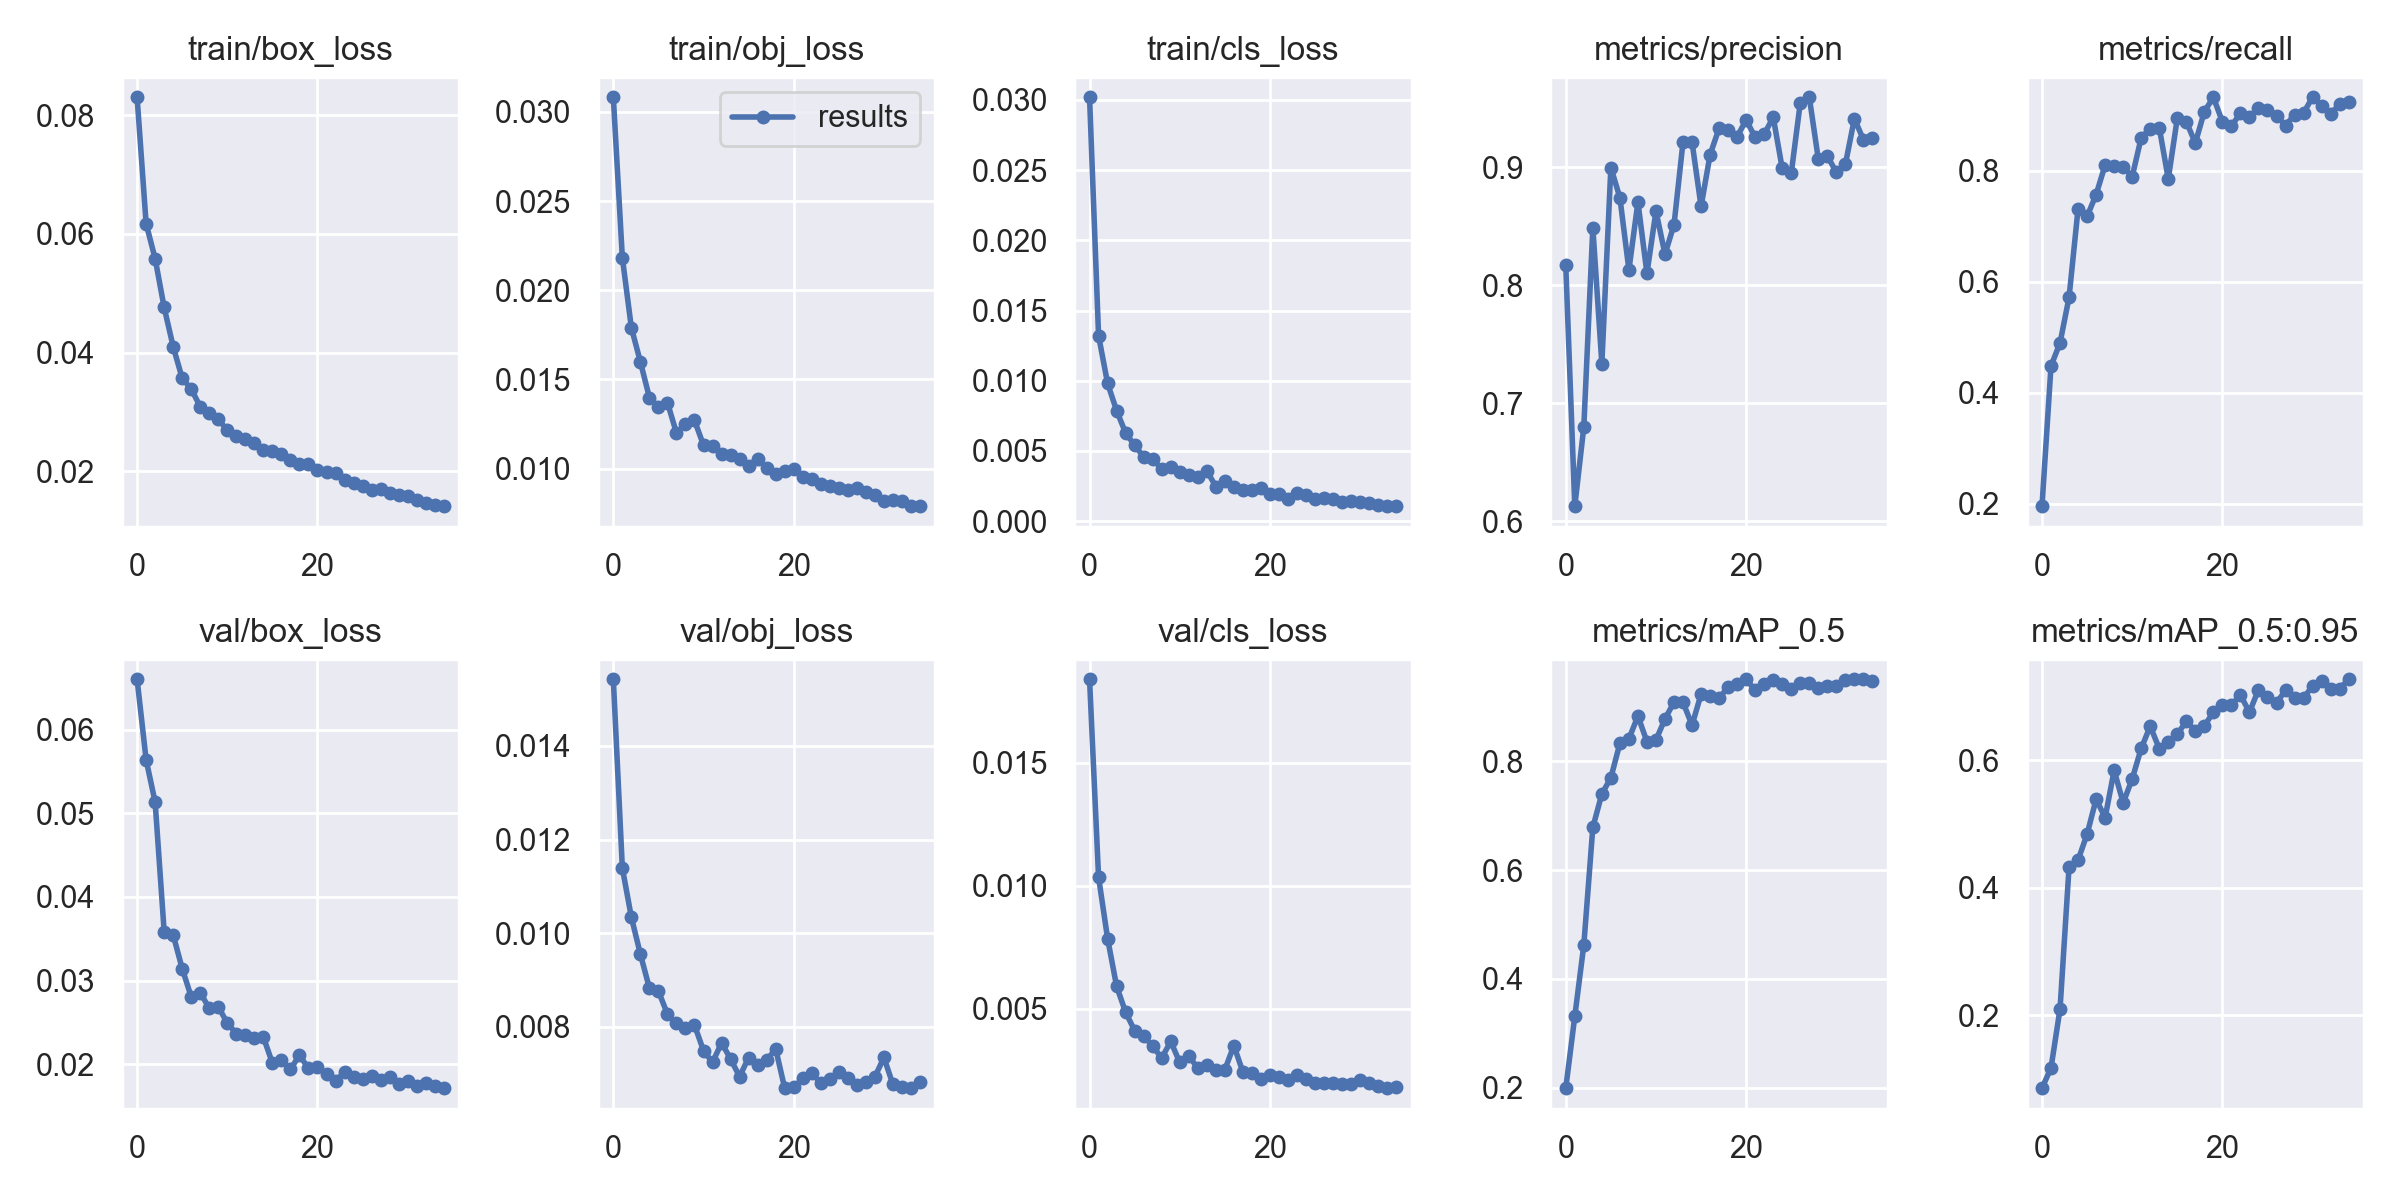

Data behind this chart, as committed beside it:
epoch, train/box_loss, train/obj_loss, train/cls_loss, metrics/precision, metrics/recall, metrics/mAP_0.5, metrics/mAP_0.5:0.95, val/box_loss, val/obj_loss, val/cls_loss, x/lr0, x/lr1, x/lr2
0, 0.083, 0.03083, 0.03019, 0.8167, 0.196, 0.1992, 0.08536, 0.066, 0.01542, 0.01841, 0.07032, 0.003298, 0.003298
1, 0.06172, 0.02183, 0.0132, 0.6129, 0.4484, 0.3312, 0.1172, 0.05639, 0.01139, 0.01035, 0.04013, 0.006443, 0.006443
2, 0.05582, 0.01791, 0.009813, 0.6799, 0.4898, 0.4622, 0.2098, 0.05133, 0.01034, 0.007855, 0.009759, 0.0094, 0.0094
3, 0.04759, 0.01599, 0.007863, 0.8487, 0.5719, 0.6785, 0.4325, 0.03587, 0.009554, 0.005911, 0.009151, 0.009151, 0.009151
4, 0.041, 0.01398, 0.006277, 0.7336, 0.7316, 0.74, 0.4435, 0.03546, 0.008828, 0.004853, 0.009151, 0.009151, 0.009151
5, 0.03566, 0.01348, 0.00539, 0.8996, 0.7177, 0.7697, 0.4841, 0.03145, 0.008763, 0.004106, 0.008869, 0.008869, 0.008869
6, 0.03387, 0.01371, 0.004586, 0.8741, 0.7567, 0.833, 0.5389, 0.02807, 0.008274, 0.003881, 0.008586, 0.008586, 0.008586
7, 0.03089, 0.012, 0.004427, 0.8129, 0.8101, 0.8413, 0.5101, 0.02857, 0.008073, 0.003473, 0.008303, 0.008303, 0.008303
8, 0.02978, 0.0125, 0.003693, 0.8704, 0.809, 0.883, 0.5843, 0.02671, 0.00797, 0.002989, 0.00802, 0.00802, 0.00802
9, 0.02878, 0.01271, 0.003884, 0.81, 0.807, 0.8361, 0.5332, 0.02689, 0.008039, 0.003667, 0.007737, 0.007737, 0.007737
10, 0.02691, 0.01131, 0.003499, 0.8627, 0.7892, 0.8391, 0.5708, 0.02494, 0.007492, 0.002813, 0.007454, 0.007454, 0.007454
11, 0.02601, 0.01128, 0.003285, 0.8262, 0.8592, 0.878, 0.6188, 0.02368, 0.007242, 0.003074, 0.007171, 0.007171, 0.007171
12, 0.02541, 0.01082, 0.00312, 0.8512, 0.8756, 0.9086, 0.6534, 0.02345, 0.00766, 0.002584, 0.006889, 0.006889, 0.006889
13, 0.02475, 0.01078, 0.003583, 0.9213, 0.8774, 0.9083, 0.6184, 0.02314, 0.007316, 0.002709, 0.006606, 0.006606, 0.006606
14, 0.02358, 0.01055, 0.002459, 0.9211, 0.7851, 0.8662, 0.6291, 0.02327, 0.006938, 0.002494, 0.006323, 0.006323, 0.006323
15, 0.02339, 0.01016, 0.002816, 0.8667, 0.8942, 0.9234, 0.6409, 0.02016, 0.007346, 0.002515, 0.00604, 0.00604, 0.00604
16, 0.02293, 0.01053, 0.00244, 0.9104, 0.8879, 0.9206, 0.6612, 0.02051, 0.007197, 0.003497, 0.005757, 0.005757, 0.005757
17, 0.02192, 0.01002, 0.002211, 0.933, 0.8496, 0.9157, 0.6465, 0.01942, 0.007285, 0.002424, 0.005474, 0.005474, 0.005474
18, 0.02131, 0.009719, 0.002222, 0.9312, 0.9062, 0.9365, 0.6541, 0.0211, 0.007534, 0.002365, 0.005191, 0.005191, 0.005191
19, 0.02119, 0.009896, 0.002384, 0.9258, 0.9319, 0.9423, 0.6755, 0.01952, 0.006692, 0.002123, 0.004909, 0.004909, 0.004909
20, 0.02029, 0.009965, 0.001909, 0.9399, 0.8882, 0.9505, 0.6866, 0.01969, 0.006707, 0.002282, 0.004626, 0.004626, 0.004626
21, 0.01994, 0.009541, 0.001941, 0.9252, 0.8796, 0.9307, 0.6867, 0.01884, 0.0069, 0.00222, 0.004343, 0.004343, 0.004343
22, 0.0197, 0.009435, 0.001597, 0.9278, 0.9038, 0.9418, 0.7026, 0.01802, 0.007006, 0.002076, 0.00406, 0.00406, 0.00406
23, 0.01852, 0.009152, 0.002031, 0.9422, 0.8965, 0.9488, 0.6755, 0.01908, 0.00681, 0.002317, 0.003777, 0.003777, 0.003777
24, 0.01806, 0.009028, 0.001844, 0.8988, 0.9132, 0.9418, 0.7108, 0.01847, 0.006883, 0.002123, 0.003494, 0.003494, 0.003494
25, 0.01757, 0.008904, 0.001568, 0.8949, 0.9087, 0.9328, 0.6996, 0.01829, 0.007032, 0.001987, 0.003211, 0.003211, 0.003211
26, 0.01694, 0.00881, 0.00162, 0.9544, 0.899, 0.9438, 0.6897, 0.01862, 0.006898, 0.001959, 0.002929, 0.002929, 0.002929
27, 0.01709, 0.008914, 0.001584, 0.9591, 0.8811, 0.9436, 0.7102, 0.01808, 0.006761, 0.001985, 0.002646, 0.002646, 0.002646
28, 0.01643, 0.008694, 0.001352, 0.9067, 0.9006, 0.9339, 0.6977, 0.01851, 0.006831, 0.00193, 0.002363, 0.002363, 0.002363
29, 0.01602, 0.008547, 0.001414, 0.9093, 0.904, 0.9386, 0.6983, 0.01765, 0.006933, 0.00195, 0.00208, 0.00208, 0.00208
30, 0.01586, 0.008211, 0.001377, 0.8957, 0.932, 0.9376, 0.7163, 0.01799, 0.007347, 0.002082, 0.001797, 0.001797, 0.001797
31, 0.01519, 0.008217, 0.001303, 0.9024, 0.9164, 0.9485, 0.7244, 0.01739, 0.00677, 0.001985, 0.001514, 0.001514, 0.001514
32, 0.01472, 0.00816, 0.001115, 0.941, 0.902, 0.9507, 0.7123, 0.01774, 0.006723, 0.001844, 0.001231, 0.001231, 0.001231
33, 0.01439, 0.007917, 0.001066, 0.9232, 0.9195, 0.9503, 0.7122, 0.01737, 0.006699, 0.001764, 0.0009486, 0.0009486, 0.0009486
34, 0.01413, 0.007897, 0.001058, 0.9243, 0.9226, 0.9483, 0.7272, 0.01716, 0.006815, 0.00182, 0.0006657, 0.0006657, 0.0006657
